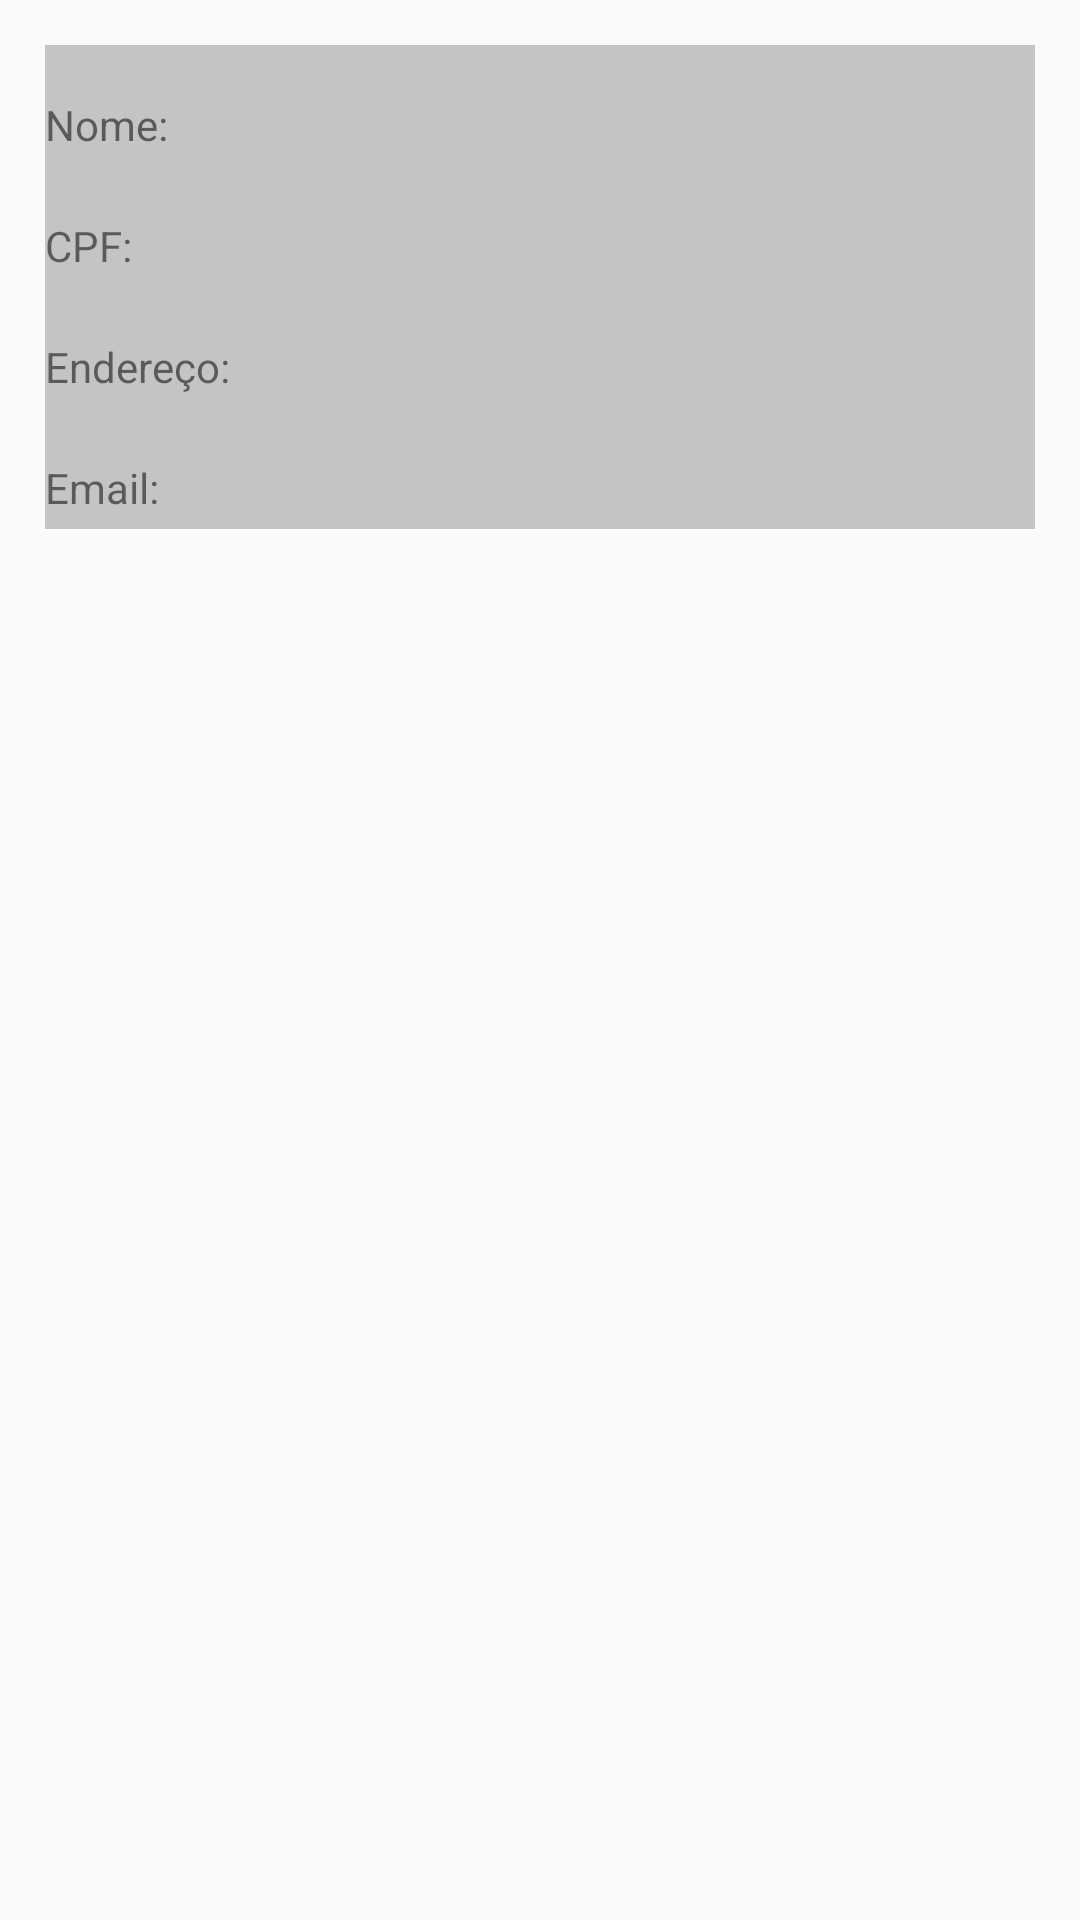

The Android layout XML behind this screen, and the referenced resources:
<!-- AndroidManifest.xml: application theme AppTheme -->
<!-- res/layout/usuario.xml -->
<?xml version="1.0" encoding="utf-8"?>
<LinearLayout xmlns:android="http://schemas.android.com/apk/res/android"
    android:layout_width="match_parent"
    android:layout_height="wrap_content"
    android:orientation="vertical"
    android:padding="15dp">

    <LinearLayout
        android:layout_width="match_parent"
        android:layout_height="wrap_content"
        android:orientation="vertical"
        android:background="@color/cardview_shadow_start_color">

        <LinearLayout
            android:layout_width="match_parent"
            android:layout_height="wrap_content">

            <TextView
                android:layout_width="wrap_content"
                android:layout_height="wrap_content"
                android:text="Nome: "
                android:paddingRight="15dp"/>

            <TextView
                android:layout_width="match_parent"
                android:layout_height="wrap_content"
                android:id="@+id/nome"
                android:textSize="30dp"
                android:textStyle="bold"/>

        </LinearLayout>

        <LinearLayout
            android:layout_width="match_parent"
            android:layout_height="wrap_content">

            <TextView
                android:layout_width="wrap_content"
                android:layout_height="wrap_content"
                android:text="CPF: "
                android:paddingRight="15dp"/>

            <TextView
                android:layout_width="match_parent"
                android:layout_height="wrap_content"
                android:id="@+id/cpf"
                android:textSize="30dp"
                android:textStyle="bold"/>

        </LinearLayout>

        <LinearLayout
            android:layout_width="match_parent"
            android:layout_height="wrap_content">

            <TextView
                android:layout_width="wrap_content"
                android:layout_height="wrap_content"
                android:text="Endereço: "
                android:paddingRight="15dp"/>

            <TextView
                android:layout_width="match_parent"
                android:layout_height="wrap_content"
                android:id="@+id/endereco"
                android:textSize="30dp"
                android:textStyle="bold"/>

        </LinearLayout>

        <LinearLayout
            android:layout_width="match_parent"
            android:layout_height="wrap_content">

            <TextView
                android:layout_width="wrap_content"
                android:layout_height="wrap_content"
                android:text="Email: "
                android:paddingRight="15dp"/>

            <TextView
                android:layout_width="match_parent"
                android:layout_height="wrap_content"
                android:id="@+id/email"
                android:textSize="30dp"
                android:textStyle="bold"/>

        </LinearLayout>

    </LinearLayout>

</LinearLayout>
<!-- resources referenced by this layout -->
<resources>
  <style name="AppTheme" parent="Theme.AppCompat.Light.DarkActionBar">
          
          <item name="colorPrimary">@color/colorPrimary</item>
          <item name="colorPrimaryDark">@color/colorPrimaryDark</item>
          <item name="colorAccent">@color/colorAccent</item>
      </style>
  <!-- not gathered from this repository: default colours our renderer supplied (Android Studio template values) -->
  <color name="colorPrimary">#FF6200EE</color>
  <color name="colorPrimaryDark">#FF3700B3</color>
  <color name="colorAccent">#FF03DAC5</color>
</resources>
